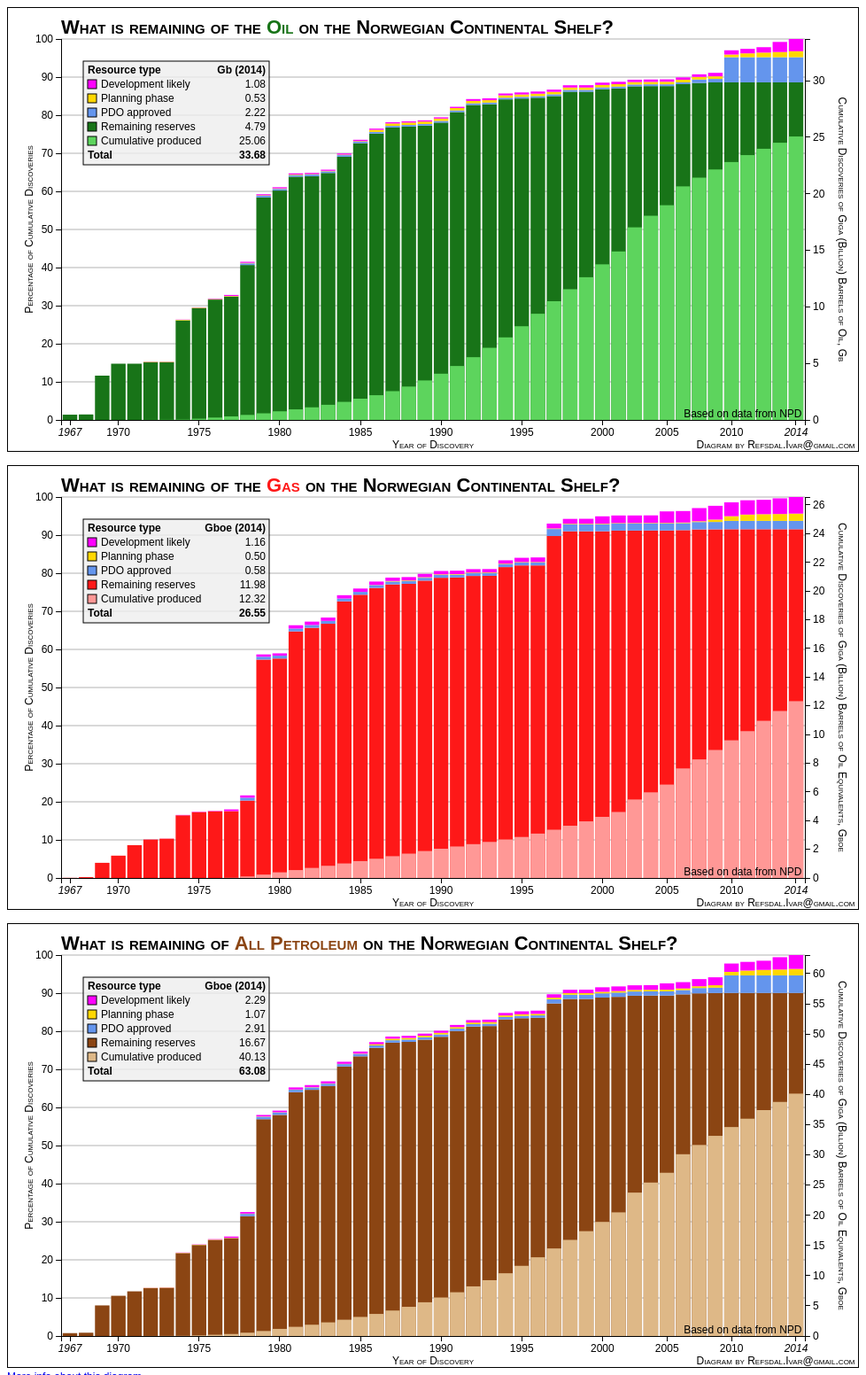
D3 v3 page, settled after 480 driven frames (8 s of simulated time); the page loaded 2 data file(s).


  if (window.location.href.indexOf("localhost") == -1) {
    (function(i,s,o,g,r,a,m){i['GoogleAnalyticsObject']=r;i[r]=i[r]||function(){
    (i[r].q=i[r].q||[]).push(arguments)},i[r].l=1*new Date();a=s.createElement(o),
    m=s.getElementsByTagName(o)[0];a.async=1;a.src=g;m.parentNode.insertBefore(a,m)
    })(window,document,'script','//www.google-analytics.com/analytics.js','ga');
    ga('create', 'UA-56575481-2', 'auto');
    ga('send', 'pageview');
  }
function singleElement(root, elementtype, id) {
  var sel = root.selectAll(elementtype + "#" + id).data([1])
  sel.enter().append(elementtype).attr('id', id)
  return sel
}

var margin = {top: 35, right: 60, bottom: 35, left: 60},
    width = 960 - margin.left - margin.right,
    height = 500 - margin.top - margin.bottom

var svg1 = d3.select("body").append("svg")
    .attr("width", width + margin.left + margin.right)
    .attr("height", height + margin.top + margin.bottom)
    .append("g")
    .attr("transform", "translate(" + margin.left + "," + margin.top + ")")

d3.select('body').append('div')

var svg2 = d3.select("body").append("svg")
    .attr("width", width + margin.left + margin.right)
    .attr("height", height + margin.top + margin.bottom)
    .style("margin-top", "1em")
    .append("g")
    .attr("transform", "translate(" + margin.left + "," + margin.top + ")")

d3.select('body').append('div')

var svg3 = d3.select("body").append("svg")
    .attr("width", width + margin.left + margin.right)
    .attr("height", height + margin.top + margin.bottom)
    .style("margin-top", "1em")
    .append("g")
    .attr("transform", "translate(" + margin.left + "," + margin.top + ")")

function prop(p) { return function(d) { return d[p] } }

function get_cumulative_produced(data) {
  data.forEach(function(d) { 
    d.prfYear = +d.prfYear
    d.prfPrdOilNetMillSm = +d.prfPrdOilNetMillSm
    d.prfPrdGasNetBillSm = +d.prfPrdGasNetBillSm
    d.prfPrdOeNetMillSm3 = +d.prfPrdOeNetMillSm3
  })

  data.sort(function(a, b) { return a.prfYear - b.prfYear })

  var cumulative_production = {}

  data.forEach(function(d, i) {
    var values = data.filter(function(d, ii) { return ii <= i })
    cumulative_production[d.prfYear] = {
        'oil' : d3.sum(values, prop('prfPrdOilNetMillSm')) * 6.29 / 1000.0,
        'gas' : d3.sum(values, prop('prfPrdGasNetBillSm')) * 6.29 / 1000.0,
        'oe' : d3.sum(values, prop('prfPrdOeNetMillSm3')) * 6.29 / 1000.0
    }
  })

  return function(year) {
    return (year in cumulative_production) ?  cumulative_production[year] : { 'oil' : 0.0, 'gas' : 0.0, 'oe' : 0.0 }
  }
}

function update(svg, nested_data, resource, colors) {
  colors['likely'] = 'fuchsia'
  colors['planning'] = 'gold'
  colors['pdo'] = 'cornflowerblue'

  var y = d3.scale.linear().range([height, 0])
  var x = d3.scale.ordinal().rangeBands([0, width], .1)

  var resource_capitalized = resource.charAt(0).toUpperCase() + resource.substring(1)

  var idx = nested_data.length-1
  var recoverable_resource = 'cumulative_recoverable'
  var produced_resource = 'cumulative_produced'

  x.domain(nested_data.map(function(d) { return d.key }))
  y.domain([0, nested_data[idx][recoverable_resource]])

  var y2 = d3.scale.linear().range([height, 0])
  y2.domain([0, 100])

  svg.selectAll('line').data(d3.range(10, 110, 10))
  .enter()
  .append('line')
  .attr('class', 'axis')
  .attr('x1', 0)
  .attr('x2', width)
  .attr('y1', y2)
  .attr('y2', y2)
  .style('stroke', 'gray')
  .style('stroke-opacity', '60%')

  var xAxis = d3.svg.axis().scale(x).orient("bottom")
  .tickFormat(function(d) { return d })
  .tickValues(x.domain().filter(function(d, i) { return i == 0 || i == x.domain().length-1 || parseInt(d) % 5 == 0 }))

  singleElement(svg, 'g', 'xAxis')
  .attr('class', 'x axis')
  .attr("transform", "translate(0," + height + ")")
  .call(xAxis)
  .selectAll('text')
  .filter(function(d) { return parseInt(d) % 5 != 0 })
  .style('font-style', 'italic')

  singleElement(svg, 'g', 'yAxis2')
  .attr('class', 'y axis')
  .attr("transform", "translate(0,0)")
  .call(d3.svg.axis().scale(y2).orient("left"))

  singleElement(svg, 'g', 'yAxis')
  .attr('class', 'y axis')
  .attr("transform", "translate(" + width + ",0)")
  .call(d3.svg.axis().scale(y).orient("right"))

  /* 
  Goals: 
  ======
  Use 100 percent for total producing/shutdown fields
  Add info box with numbers for most recent year

  Done
  ====
  Show all petroleum
  What is PDO-approved? (Plan for development and operation)
  Colors by resource type
  Differentiate recoverable by field status (producing, PDO-approved, planning and likely)
  Show gas
  Show remaining values (stronger color)
  Use bars.
  */

  // 'Regular' recoverable resources
  singleElement(svg, 'g', 'bars_regular')
  .selectAll('rect').data(nested_data)
  .enter()
  .append('rect')
  .attr('height', function(d) { return height - y(d.cumulative_recoverable_regular) } )
  .attr('width', x.rangeBand())
  .attr('x', function(d, i) { return x(d.key) })
  .attr('y', function(d) { return y(d.cumulative_recoverable_regular) })
  .style('fill', colors['remaining']) 

  // PDO approved reserves
  singleElement(svg, 'g', 'bars_pdo_approved')
  .selectAll('rect').data(nested_data)
  .enter()
  .append('rect')
  .attr('height', function(d) { return height - y(d.cumulative_recoverable_pdo_approved) } )
  .attr('width', x.rangeBand())
  .attr('x', function(d, i) { return x(d.key) })
  .attr('y', function(d) { return y(d.cumulative_recoverable_regular+d.cumulative_recoverable_pdo_approved) })
  .style('fill', colors['pdo'])

  // Planning phase reserves
  singleElement(svg, 'g', 'bars_planning_phase')
  .selectAll('rect').data(nested_data)
  .enter()
  .append('rect')
  .attr('height', function(d) { return height - y(d.cumulative_recoverable_planning_phase) } )
  .attr('width', x.rangeBand())
  .attr('x', function(d, i) { return x(d.key) })
  .attr('y', function(d) { return y(d.cumulative_recoverable_regular+d.cumulative_recoverable_pdo_approved+d.cumulative_recoverable_planning_phase) })
  .style('fill', colors['planning'])

  // Likely resources
  singleElement(svg, 'g', 'bars_development_likely')
  .selectAll('rect').data(nested_data)
  .enter()
  .append('rect')
  .attr('height', function(d) { return height - y(d.cumulative_recoverable_likely) } )
  .attr('width', x.rangeBand())
  .attr('x', function(d, i) { return x(d.key) })
  .attr('y', function(d) { return y(d.cumulative_recoverable_regular+d.cumulative_recoverable_likely+d.cumulative_recoverable_pdo_approved+d.cumulative_recoverable_planning_phase) })
  .style('fill', colors['likely'])

  // Produced recoverable resources
  singleElement(svg, 'g', 'bars2')
  .selectAll('rect').data(nested_data)
  .enter()
  .append('rect')
  .attr('height', function(d) { return height - y(d[produced_resource]) } )
  .attr('width', x.rangeBand())
  .attr('x', function(d, i) { return x(d.key) })
  .attr('y', function(d) { return y(d[produced_resource]) })
  .style('fill', colors['produced'])

  function ww(elm) { return elm.node().getBBox().width }

  var spacewidth = 0.278
  var heading1 = singleElement(svg, 'text', 'heading1')
  .attr("transform", "translate(" + (0) + "," + (0) + ")")
  .attr("dy", "-.29em").attr("class", "heading")
  .text('What is remaining of' + (resource==='All Petroleum'? '' : " the")) // + '&nbsp;')

  var heading2 = singleElement(svg, 'text', 'heading2')
  .attr("transform", "translate(" + ww(heading1) + "," + (0) + ")")
  .attr("dy", "-.29em").attr("class", "heading")
  .attr("dx", (spacewidth*1) + "em")
  .style('fill', colors['remaining'])
  .style('font-weight', '900')
  .text(resource_capitalized)

  var heading3 = singleElement(svg, 'text', 'heading3')
  .attr("transform", "translate(" + (ww(heading1) + ww(heading2)) + "," + (0) + ")")
  .attr("dy", "-.29em").attr("class", "heading")
  .attr("dx", (spacewidth*2) + "em")
  .text('on the Norwegian Continental Shelf?')

  var d = nested_data[nested_data.length-1]
  var decimals = 2
  var boxes = [
    {name : "Resource type", rtext : 'Gboe (' + d.key + ')' }, 
    {name: "Development likely", rtext : d.cumulative_recoverable_likely.toFixed(decimals), color: colors['likely']},
    {name: "Planning phase", rtext : d.cumulative_recoverable_planning_phase.toFixed(decimals), color: colors['planning']}, 
    {name: "PDO approved", rtext : d.cumulative_recoverable_pdo_approved.toFixed(decimals), color: colors['pdo']},
    {name: "Remaining reserves", rtext : (d.cumulative_recoverable_regular-d.cumulative_produced).toFixed(decimals), color: colors['remaining'] }, 
    {name: "Cumulative produced", rtext : d.cumulative_produced.toFixed(decimals), color: colors['produced'] },
    {name: "Total", rtext : (d.cumulative_recoverable_regular + d.cumulative_recoverable_pdo_approved + d.cumulative_recoverable_planning_phase + d.cumulative_recoverable_likely).toFixed(decimals)}
    ]
  var box = { w: 210, h:boxes.length*16 + 5, margin: 25 }

  var legendbox = singleElement(svg, 'g', 'legendbox')
  .attr("transform", "translate(" + (box.margin) + "," + (box.margin) + ")")

  legendbox.append('rect')
  .attr('width', box.w)
  .attr('height', 5 + 16*boxes.length)
  .style('fill', '#eee')
  .style('fill-opacity', '80%')
  .style('stroke', 'black')
  .style('stroke-width', '1px')

  var ctx = legendbox.selectAll('g').data(boxes)
  .enter().append('g')
  .attr('transform', function(d,i) { return "translate(5," + (5+i*16) + ")" })

  ctx
  .filter(function(d,i) { return i >= 1 && i != boxes.length-1 })
  .append('rect')
  .attr('width', 10)
  .attr('height', 10)
  .style('fill', function(d) { return d.color })
  .style('stroke', 'black')
  .style('stroke-width', '1px')

  var leftColText = ctx
  .append('text')

  leftColText
  .attr('dx', function(d,i) { return (i == 0 || i==boxes.length-1) ? null : '1.25em' })
  .attr('dy', '.755em')
  .text(prop('name'))

  leftColText
  .filter(function(d,i) { return i == 0 || i == boxes.length-1 })
  .style('font-weight', 'bold')

  var rightColText = ctx
  .append('text')

  rightColText
  .attr('transform', 'translate(' + box.w + ', 0)')
  .attr('dy', '.755em')
  .attr('dx', '-.75em')
  .style('text-anchor', 'end')
  .text(prop('rtext'))
  .filter(function(d,i) { return i == 0 || i == boxes.length-1 })
  .style('font-weight', 'bold')

  singleElement(svg, 'text', 'yaxislabel')
  .attr("transform", "translate(" + (width+35) + "," + (height/2) + ") rotate(90)")
  .attr("dy", "-.29em")
  .attr('text-anchor', 'middle')
  .style('font-variant', 'small-caps')
  .text('Cumulative Discoveries of Giga (Billion) Barrels of Oil Equivalents, Gboe')

  singleElement(svg, 'text', 'yaxislabel2')
  .attr("transform", "translate(" + (-35) + "," + (height/2) + ") rotate(-90)")
  .attr("dy", ".29em")
  .attr('text-anchor', 'middle')
  .style('font-variant', 'small-caps')
  .text('Percentage of Cumulative Discoveries')

  singleElement(svg, 'text', 'xaxislabel')
  .attr("transform", "translate(" + (width/2) + "," + (height + margin.bottom) + ")")
  .attr("dy", "-.29em")
  .style("text-anchor", "middle")
  .style("font-variant", "small-caps")
  .text('Year of Discovery')

  singleElement(svg, 'text', 'contact')
  .attr("transform", "translate(" + (width + margin.right) + "," + (height + margin.bottom) + ")")
  .attr("dy", "-.29em")
  .attr("dx", "-.29em")
  .style("text-anchor", "end")
  .style('font-variant', 'small-caps')
  .text('Diagram by Refsdal.Ivar@gmail.com')

  singleElement(svg, 'text', 'sourceinfo')
  .attr("transform", "translate(" + (width) + "," + (height) + ")")
  .attr("dy", "-.29em")
  .attr("dx", "-.29em")
  .style("text-anchor", "end")
  .text('Based on data from NPD')
}

d3.tsv('data/data.tsv', function(err, data) { 
d3.csv('data/produced.csv', function(err, data_production) {

  var cumulative_production = get_cumulative_produced(data_production)

  data.forEach(function(d) {
    d.discovery_year = +d.discovery_year
    d.recoverable_oil = +d.recoverable_oil * 6.29 / 1000.0
    d.recoverable_gas = +d.recoverable_gas * 6.29 / 1000.0
    d.recoverable_oe  = +d.recoverable_oe  * 6.29 / 1000.0

    d.produced_oil = +d.produced_oil * 6.29 / 1000.0
    d.produced_gas = +d.produced_gas * 6.29 / 1000.0
  })

  function build_data(resource) {
    var nested_data = d3.nest()
    .key(function(d) { return d.discovery_year })
    .key(function(d) { return "PRODUCING,SHUT DOWN".indexOf(d.status) != -1 ? 'REGULAR' : d.status })
    .sortKeys(d3.ascending)
    .rollup(function(values) { return d3.sum(values, prop('recoverable_' + resource)) })
    .entries(data)
    .map(function(d) {
      var res = {'key' : d.key}
      for (var i=0; i<d.values.length; i++) {
        var v = d.values[i]
        res[v.key] = v.values
      }
      res['total'] = d3.sum(d.values, prop('values'))
      res['cumulative_produced'] = cumulative_production(parseInt(d.key))[resource]
      return res
    })

    var likely = 'DEVELOPMENT LIKELY BUT NOT CLARIFIED'
    nested_data.forEach(function(d, i) {
      d.cumulative_recoverable = d3.sum(nested_data.filter(function(dd, ii) { return ii <= i }), prop('total'))
      d.cumulative_recoverable_regular = d3.sum(nested_data.filter(function(dd, ii) { return 'REGULAR' in dd && ii <= i }), prop('REGULAR'))
      d.cumulative_recoverable_pdo_approved = d3.sum(nested_data.filter(function(dd, ii) { return 'PDO APPROVED' in dd && ii <= i }), prop('PDO APPROVED'))
      d.cumulative_recoverable_planning_phase = d3.sum(nested_data.filter(function(dd, ii) { return 'PLANNING PHASE' in dd && ii <= i }), prop('PLANNING PHASE'))
      d.cumulative_recoverable_likely = d3.sum(nested_data.filter(function(dd, ii) { return likely in dd && ii <= i }), prop(likely))
    })
    return nested_data
  }

  var col_oil = { 'remaining' : '#187418', 'produced' : '#5DD45D' /*d3.rgb(152,223,138)*/ }
  var col_gas = { 'remaining' : d3.rgb(254,24,24), 'produced' : d3.rgb(255,152,150) }
  var col_oe = { 'remaining' : 'saddlebrown', 'produced' : 'burlywood' }
  update(svg1, build_data('oil'), 'Oil', col_oil)
  svg1.selectAll('text').text(function(d) { return d3.select(this).text().replace('Gboe', 'Gb').replace(' Equivalents', '') })
  update(svg2, build_data('gas'), 'Gas', col_gas)
  update(svg3, build_data('oe'), 'All Petroleum', col_oe)

  d3.select('body').append('div')
  .append('a')
  .attr('href', 'https://github.com/ivarref/ncs-discoveries')
  .text('More info about this diagram.')
  d3.select('body').append('div')

}) })



### data: data/data.tsv
field	discovery_year	status	recoverable_oil	recoverable_gas	recoverable_oe	produced_oil	produced_gas
25/11-1 BALDER	1967	PRODUCING	74.20	1.90	76.10	63.33	1.57
7/11-1 COD	1968	SHUT DOWN	2.90	7.30	10.70	2.88	7.28
2/4-2 EKOFISK	1969	PRODUCING	545.6	158.8	718.9	460.1	144.6
2/4-6 VEST EKOFISK	1970	SHUT DOWN	12.20	26.00	39.60	12.15	25.97
2/5-1 TOR	1970	SHUT DOWN	24.50	10.90	36.60	24.46	10.87
2/7-1 ELDFISK	1970	PRODUCING	131.2	42.40	177.4	107.2	40.31
25/1-1 FRIGG	1971	SHUT DOWN	0.00	116.2	116.7	0.00	116.2
1/6-1 ALBUSKJELL	1972	SHUT DOWN	7.40	15.50	23.90	7.35	15.53
17/12-1 VETTE	1972	PLANNING PHASE	7.38	0.06	7.44	0.00	0.00
2/5-3 (Sørøst Tor)	1972	DEVELOPMENT LIKELY BUT NOT CLARIFIED	3.10	0.87	3.97	0.00	0.00
2/7-4 EDDA	1972	SHUT DOWN	4.80	2.00	7.00	4.82	1.98
25/4-1 HEIMDAL	1972	PRODUCING	6.50	45.20	51.70	6.53	45.24
25/2-1 ØST FRIGG	1973	SHUT DOWN	0.00	9.20	9.30	0.00	9.22
1/5-2 FLYNDRE	1974	PDO APPROVED	0.40	0.10	0.50	0.00	0.00
15/6-3 SLEIPNER VEST	1974	PRODUCING	3.60	137	180.2	1.60	5.62
2/11-2 HOD	1974	PRODUCING	10.30	1.80	12.60	9.68	1.65
25/1-4 NORDØST FRIGG	1974	SHUT DOWN	0.00	11.60	11.70	0.00	11.59
25/4-3 (Gekko)	1974	DEVELOPMENT LIKELY BUT NOT CLARIFIED	0.20	2.84	3.04	0.00	0.00
30/10-2 ODIN	1974	SHUT DOWN	0.00	27.30	27.50	0.00	27.26
33/12-1 STATFJORD	1974	PRODUCING	576.1	81.40	681.7	570.8	72.14
15/3-1 S GUDRUN	1975	PRODUCING	11.90	6.20	19.50	4.76	2.53
2/8-6 VALHALL	1975	PRODUCING	144.8	26.90	176.7	112.7	21.69
25/2-4 LILLE-FRIGG	1975	SHUT DOWN	1.30	2.20	3.50	1.33	2.19
33/9  MURCHISON	1975	SHUT DOWN	13.90	0.30	14.50	13.86	0.35
25/2-5 LILLE FRØY	1976	DEVELOPMENT LIKELY BUT NOT CLARIFIED	3.11	1.14	4.25	0.00	0.00
33/9-7 STATFJORD ØST	1976	PRODUCING	37.70	4.10	43.90	36.89	4.03
7/12-2 ULA	1976	PRODUCING	83.20	3.90	90.30	74.01	3.85
1/9-1 TOMMELITEN ALPHA	1977	DEVELOPMENT LIKELY BUT NOT CLARIFIED	8.29	14.56	23.40	0.00	0.00
33/9-8 STATFJORD NORD	1977	PRODUCING	42.40	2.20	45.70	37.34	2.34
1/9-4 TOMMELITEN GAMMA	1978	SHUT DOWN	3.90	9.70	14.20	3.87	9.69
15/5-1 GINA KROG	1978	PDO APPROVED	16.90	12.00	32.20	0.00	0.00
15/5-2 EIRIN	1978	DEVELOPMENT LIKELY BUT NOT CLARIFIED	0.00	6.11	6.54	0.00	0.00
30/7-6 MARTIN LINGE	1978	PDO APPROVED	5.90	19.50	30.30	0.00	0.00
34/10-1 GULLFAKS	1978	PRODUCING	377	23.10	402.9	361.1	23.08
34/10-2 GULLFAKS SØR	1978	PRODUCING	62.40	84.80	159.3	48.91	42.93
30/6-1 OSEBERG	1979	PRODUCING	401.7	122.5	537	371.2	43.57
31/2-1 TROLL VEST	1979	PRODUCING	280.4	1433	1740	250.2	526.4
34/4-1 SNORRE	1979	PRODUCING	267.5	6.60	278.9	203.3	6.35
18/10-1 (Mackerel)	1980	DEVELOPMENT LIKELY BUT NOT CLARIFIED	1.22	0.00	1.22	0.00	0.00
2/1-3 GYDA	1980	PRODUCING	36.20	6.30	44.40	36.03	6.19
31/4-3 BRAGE	1980	PRODUCING	60.90	5.60	68.30	57.16	3.63
15/9-9 SLEIPNER ØST	1981	PRODUCING	0.20	67.80	107.9	0.13	204.3
30/3-2  VESLEFRIKK	1981	PRODUCING	54.80	4.90	61.40	53.82	3.13
30/6-5 OSEBERG ØST	1981	PRODUCING	28.20	0.40	28.70	19.97	0.32
35/8-1 VEGA	1981	PRODUCING	8.20	16.90	31.30	5.00	6.92
6507/11-1 MIDGARD	1981	PRODUCING	103.4	210	369.1	91.23	154.7
7120/12-2 (Alke Sør)	1981	DEVELOPMENT LIKELY BUT NOT CLARIFIED	0.00	11.37	12.38	0.00	0.00
15/9-15 GUNGNE	1982	PRODUCING	0.20	15.10	21.90	0.11	0.05
16/7-4 SIGYN	1982	PRODUCING	0.80	7.60	16.90	0.11	6.83
30/2-1 HULDRA	1982	SHUT DOWN	5.20	17.30	22.60	5.23	17.34
7/11-5 MIME	1982	SHUT DOWN	0.40	0.10	0.50	0.37	0.08
1/3-3 TAMBAR	1983	PRODUCING	10.20	2.20	12.90	10.04	0.00
6407/1-2 TYRIHANS SØR	1983	PRODUCING	35.20	42.80	85.80	25.78	4.40
15/12-4 VARG	1984	PRODUCING	16.30	0.30	16.60	16.28	0.25
30/9-3 OSEBERG SØR	1984	PRODUCING	67.20	21.30	90.70	50.73	10.49
6407/9-1 DRAUGEN	1984	PRODUCING	144.4	1.70	149	137.1	1.65
7121/4-1 SNØHVIT	1984	PRODUCING	0.00	224.4	258.5	0.00	36.29
34/10-23 VALEMON	1985	PRODUCING	4.70	24.30	30.20	0.34	2.11
6/3-1 PI	1985	PRODUCING	0.20	0.40	0.60	0.21	0.38
6506/12-3 (Lysing)	1985	DEVELOPMENT LIKELY BUT NOT CLARIFIED	1.19	0.17	1.40	0.00	0.00
... 109 more rows

### data: data/produced.csv
prfYear, prfPrdOilNetMillSm, prfPrdGasNetBillSm, prfPrdCondensateNetMillSm3, prfPrdNGLNetMillSm3, prfPrdOeNetMillSm3, prfPrdProducedWaterInFieldMillSm3
2016, 15.5, 21.69, 3.642, 0.394, 41.22, 29.75
2015, 90.97, 117.2, 19.6, 2.468, 230.2, 184.5
2014, 87.74, 108.8, 18.95, 2.913, 218.4, 172.5
2013, 84.95, 108.7, 17.72, 3.991, 215.4, 156.4
2012, 89.2, 114.7, 17.8, 4.575, 226.3, 158
2011, 97.51, 101.3, 16.31, 4.583, 219.7, 155.5
2010, 104.4, 107.2, 15.51, 4.163, 231.3, 158.8
2009, 114.9, 104.4, 16.96, 4.440, 240.7, 159.8
2008, 122.7, 100.1, 16.94, 3.924, 243.6, 174.6
2007, 128.3, 90.31, 16.63, 3.126, 238.3, 180.5
2006, 136.6, 88.67, 16.7, 7.625, 249.6, 172.7
2005, 148.1, 85.84, 15.81, 7.952, 257.7, 174.9
2004, 162.8, 79.18, 13.6, 8.675, 264.2, 168.7
2003, 165.5, 72.96, 12.93, 10.34, 261.7, 152
2002, 173.6, 65.59, 11.8, 7.323, 258.4, 133.7
2001, 180.9, 54.04, 10.92, 5.666, 251.5, 128
2000, 181.2, 49.8, 7.225, 5.411, 243.6, 112.2
1999, 168.7, 48.47, 6.992, 5.512, 229.7, 1.237
1998, 168.7, 44.2, 7.390, 5.047, 225.4, 0.183
1997, 175.9, 42.95, 8.074, 5.376, 232.3, 0.001
1996, 175.5, 37.4, 8.232, 3.784, 224.9, 0.003
1995, 156.8, 27.81, 7.942, 3.178, 195.7, 0.000
1994, 146.3, 26.84, 7.122, 2.403, 182.6, 0.065
1993, 131.8, 24.8, 5.518, 0.474, 162.6, 0.000
1992, 124, 25.83, 4.959, 0.054, 154.8, 0.000
1991, 108.5, 25.03, 4.897, 0.057, 138.5, 0.000
1990, 94.54, 25.48, 5.011, 0.048, 125.1, 0.000
1989, 85.98, 28.74, 4.898, 0.053, 119.7, 0.000
1988, 64.72, 28.33, 4.846, 0.047, 97.94, 0.000
1987, 56.96, 28.15, 4.117, 0.055, 89.28, 0.000
1986, 48.77, 26.09, 3.845, 0.061, 78.77, 0.000
1985, 44.76, 26.19, 2.968, 0.076, 73.99, 0.000
1984, 41.09, 25.96, 2.642, 0.064, 69.76, 0.000
1983, 35.65, 23.61, 2.680, 0.041, 61.98, 0.000
1982, 28.53, 23.96, 2.286, 0.043, 54.82, 0.000
1981, 27.48, 24.95, 2.168, 0.048, 54.65, 0.000
1980, 28.22, 25.09, 2.440, 0.048, 55.8, 0.000
1979, 22.48, 20.67, 1.128, 0.044, 44.32, 0.000
1978, 20.64, 14.2, 0.000, 0.021, 34.87, 0.000
1977, 16.64, 2.655, 0.000, 0.002, 19.3, 0.000
1976, 16.23, 0.000, 0.000, 0.000, 16.23, 0.000
1975, 10.99, 0.000, 0.000, 0.000, 10.99, 0.000
1974, 2.014, 0.000, 0.000, 0.000, 2.014, 0.000
1973, 1.870, 0.000, 0.000, 0.000, 1.870, 0.000
1972, 1.927, 0.000, 0.000, 0.000, 1.927, 0.000
1971, 0.357, 0.000, 0.000, 0.000, 0.357, 0.000